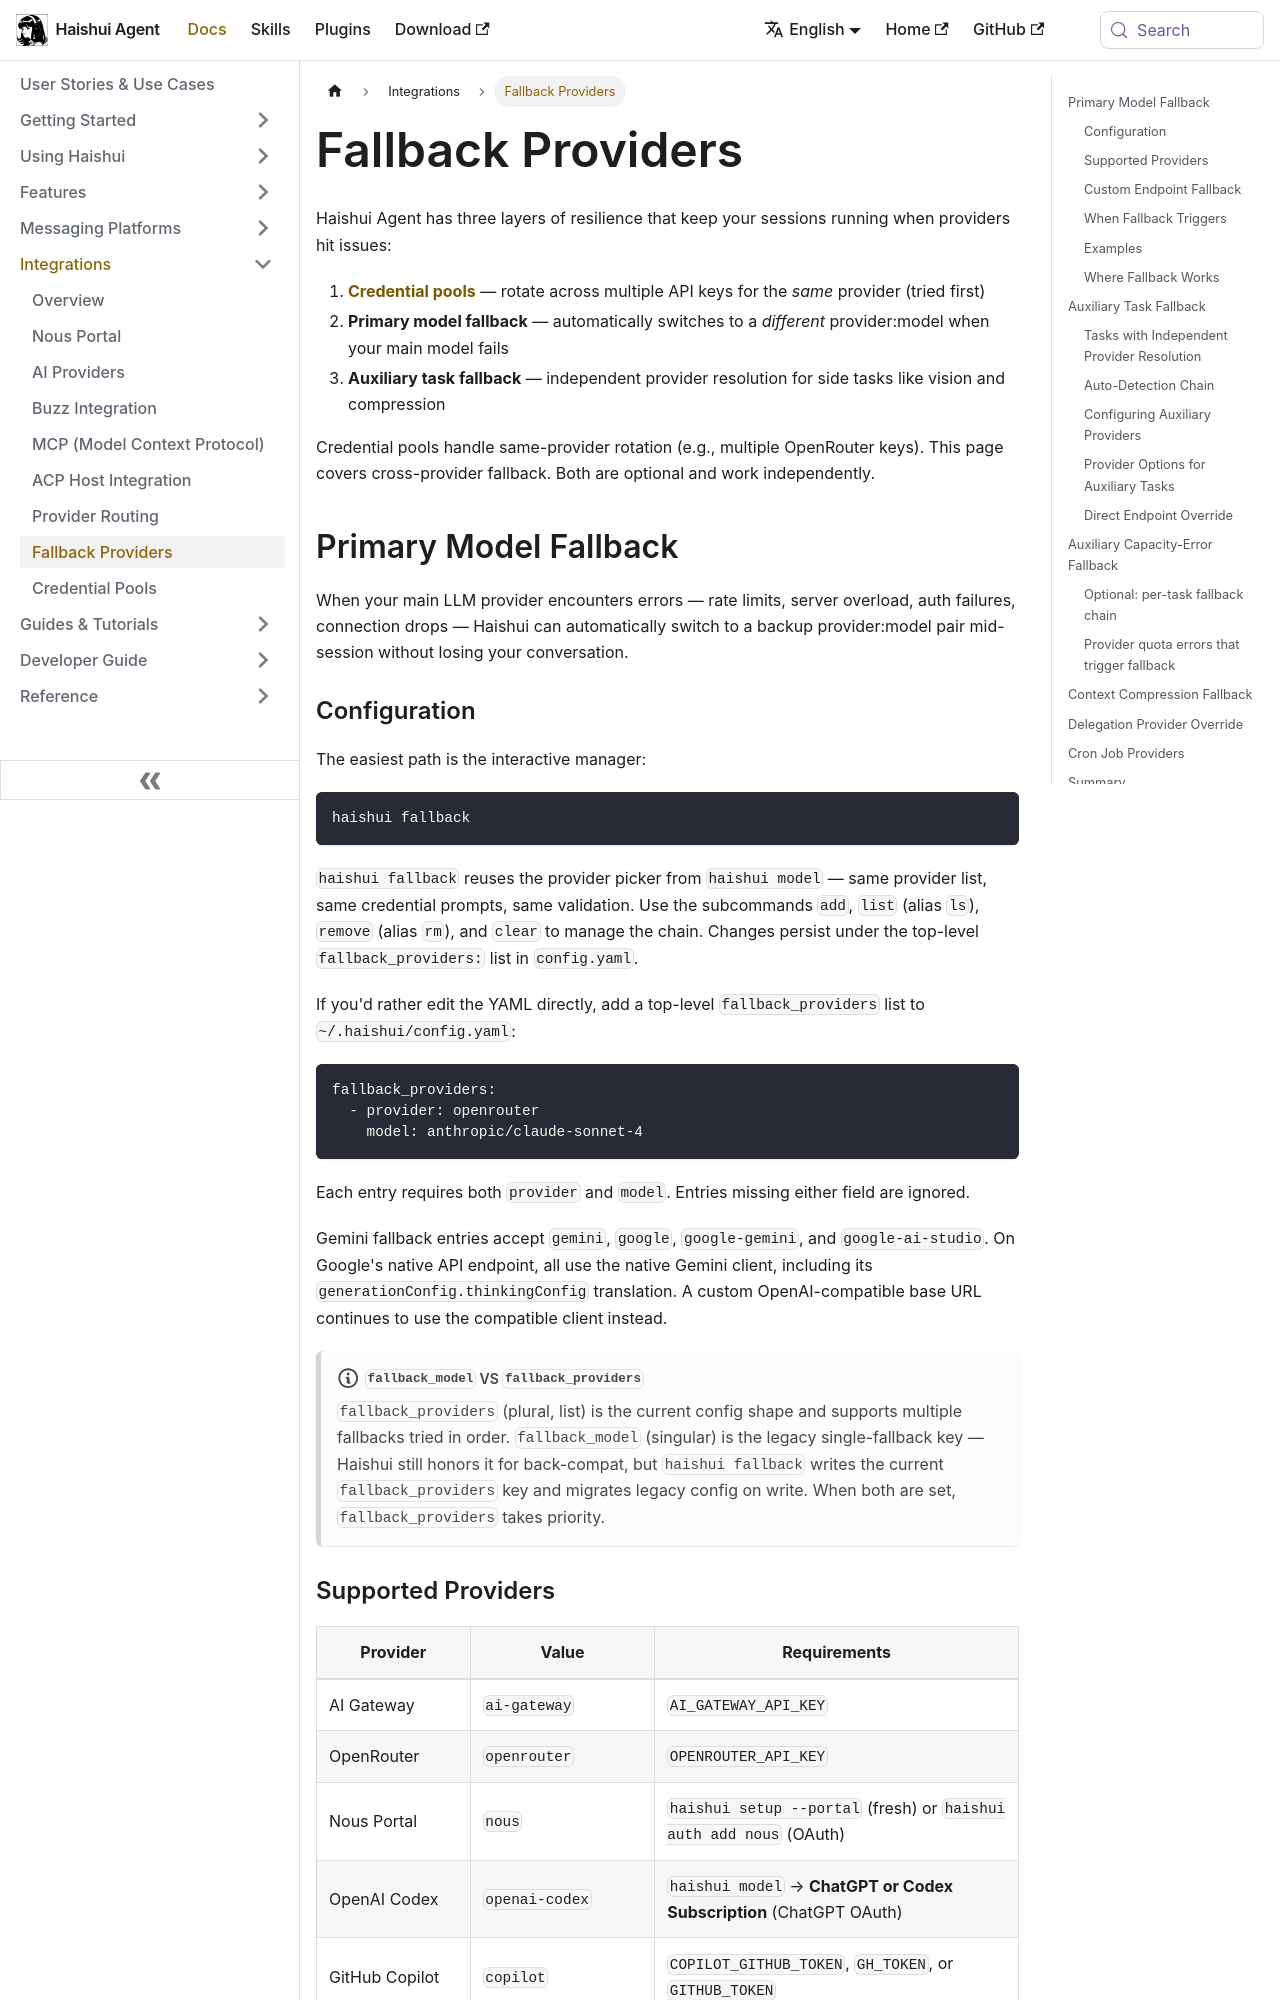

repository: aiqinghaiwork163/haishui-agent · page: docs/user-guide/features/fallback-providers/index.html · generator: docusaurus

---
title: Fallback Providers
description: Configure automatic failover to backup LLM providers when your primary model is unavailable.
sidebar_label: Fallback Providers
sidebar_position: 8
---

# Fallback Providers

Haishui Agent has three layers of resilience that keep your sessions running when providers hit issues:

1. **[Credential pools](./credential-pools.md)** — rotate across multiple API keys for the *same* provider (tried first)
2. **Primary model fallback** — automatically switches to a *different* provider:model when your main model fails
3. **Auxiliary task fallback** — independent provider resolution for side tasks like vision and compression

Credential pools handle same-provider rotation (e.g., multiple OpenRouter keys). This page covers cross-provider fallback. Both are optional and work independently.

## Primary Model Fallback

When your main LLM provider encounters errors — rate limits, server overload, auth failures, connection drops — Haishui can automatically switch to a backup provider:model pair mid-session without losing your conversation.

### Configuration

The easiest path is the interactive manager:

```bash
haishui fallback
```

`haishui fallback` reuses the provider picker from `haishui model` — same provider list, same credential prompts, same validation. Use the subcommands `add`, `list` (alias `ls`), `remove` (alias `rm`), and `clear` to manage the chain. Changes persist under the top-level `fallback_providers:` list in `config.yaml`.

If you'd rather edit the YAML directly, add a top-level `fallback_providers` list to `~/.haishui/config.yaml`:

```yaml
fallback_providers:
  - provider: openrouter
    model: anthropic/claude-sonnet-4
```

Each entry requires both `provider` and `model`. Entries missing either field are ignored.

Gemini fallback entries accept `gemini`, `google`, `google-gemini`, and
`google-ai-studio`. On Google's native API endpoint, all use the native Gemini
client, including its `generationConfig.thinkingConfig` translation. A custom
OpenAI-compatible base URL continues to use the compatible client instead.

:::note `fallback_model` vs `fallback_providers`
`fallback_providers` (plural, list) is the current config shape and supports multiple fallbacks tried in order. `fallback_model` (singular) is the legacy single-fallback key — Haishui still honors it for back-compat, but `haishui fallback` writes the current `fallback_providers` key and migrates legacy config on write. When both are set, `fallback_providers` takes priority.
:::
